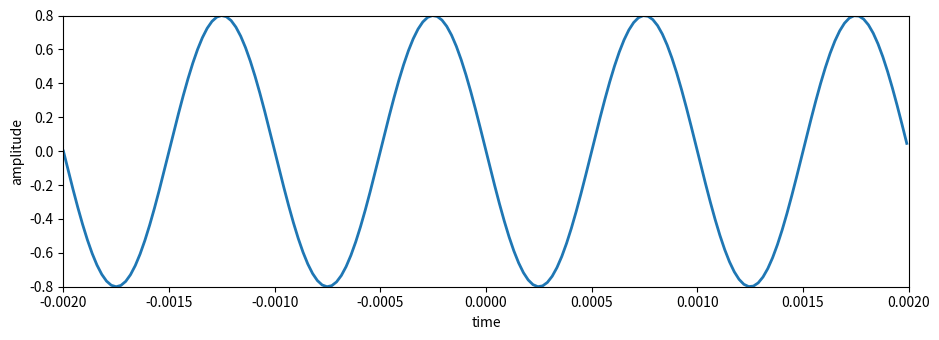

The matplotlib source for this figure:
import matplotlib.pyplot as plt
import numpy as np

A = .8
f0 = 1000
phi = np.pi / 2
fs = 44100
t = np.arange(-.002, .002, 1.0 / fs)
x = A * np.cos(2 * np.pi * f0 * t + phi)

plt.figure(1, figsize=(9.5, 3.5))
plt.plot(t, x, linewidth=2)
plt.axis([-.002, .002, -0.8, 0.8])
plt.xlabel('time')
plt.ylabel('amplitude')

plt.tight_layout()
plt.savefig('sinewave.png')
plt.show()
